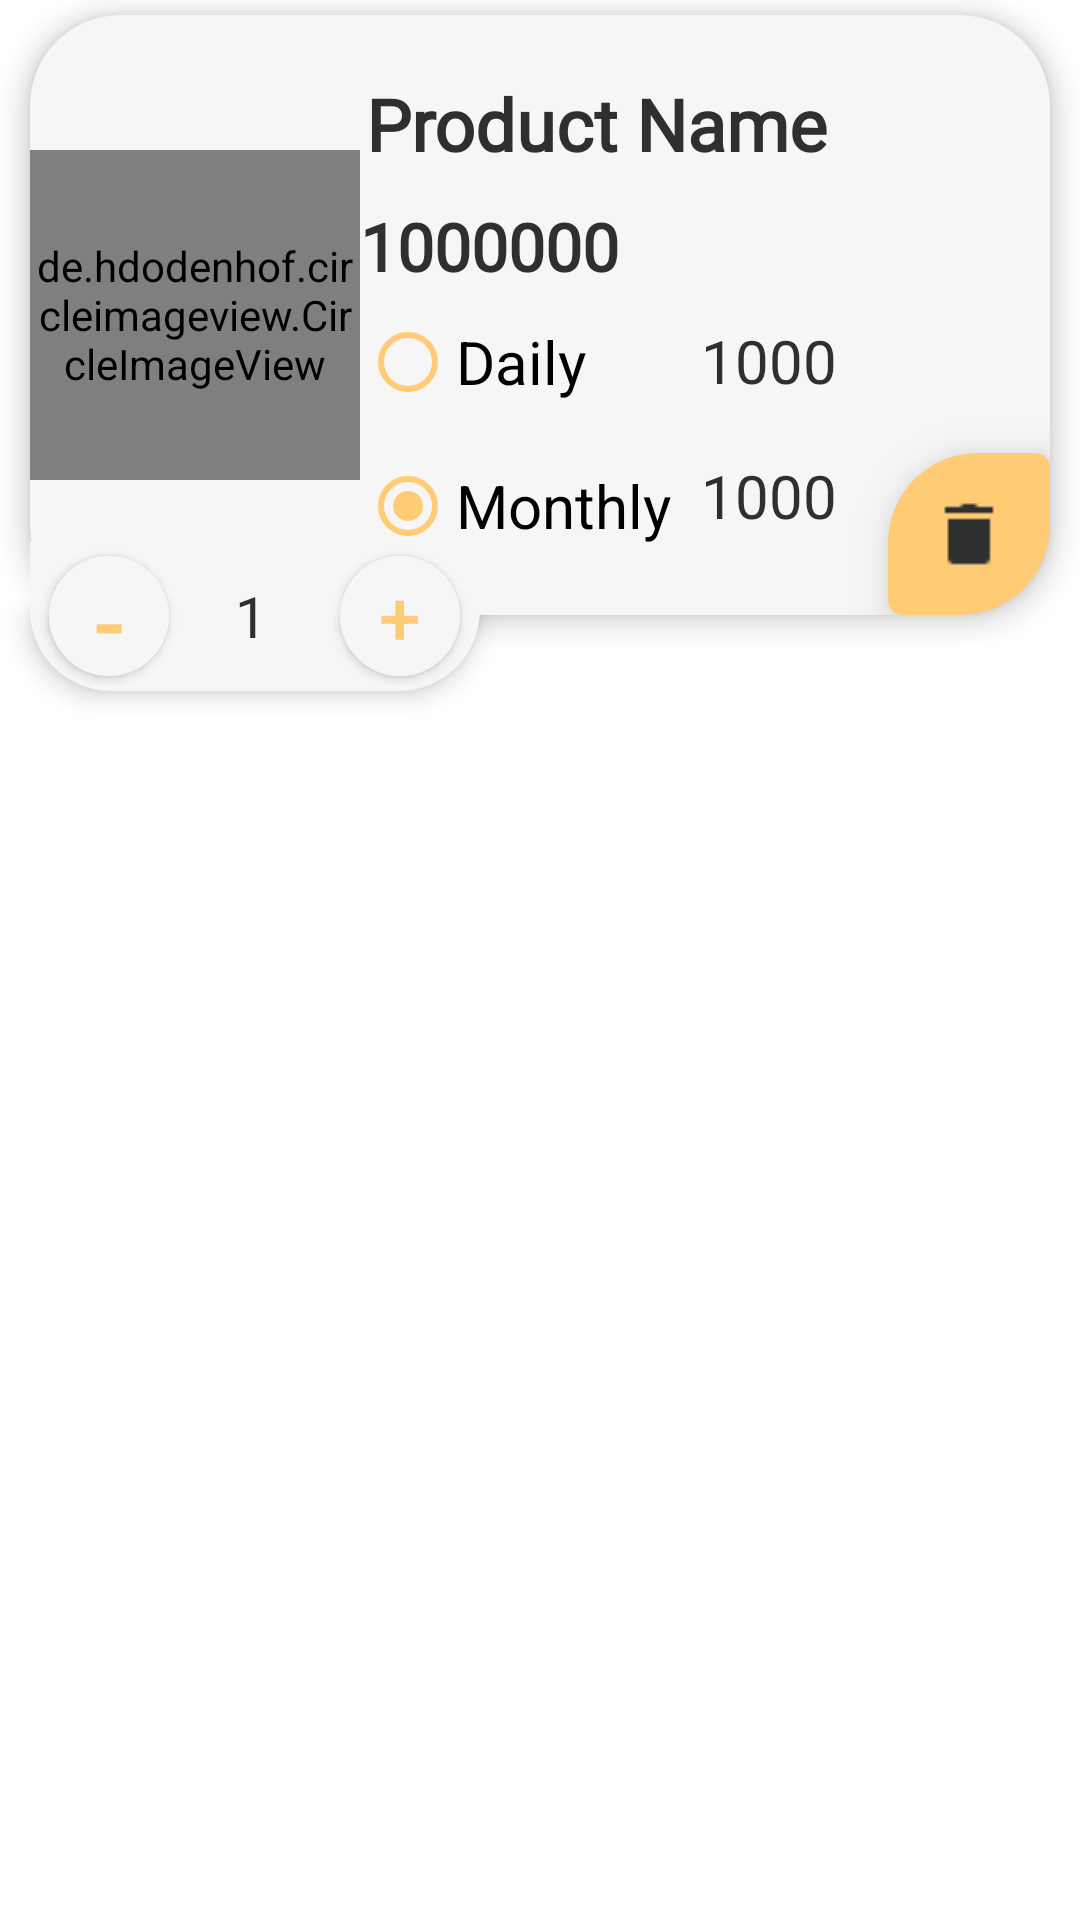

Android layout source for this screen:
<!-- AndroidManifest.xml: application theme Theme.FYP -->
<!-- res/layout/cart_item_layout.xml -->
<?xml version="1.0" encoding="utf-8"?>
<RelativeLayout xmlns:android="http://schemas.android.com/apk/res/android"
    xmlns:tools="http://schemas.android.com/tools"
    android:layout_width="match_parent"
    android:layout_height="wrap_content"
    xmlns:app="http://schemas.android.com/apk/res-auto">

    <androidx.cardview.widget.CardView
        android:layout_width="match_parent"
        android:layout_height="wrap_content"
        android:layout_marginHorizontal="10dp"
        app:cardCornerRadius="30dp"
        app:cardBackgroundColor="@color/white"
        android:layout_marginVertical="5dp"
        app:cardElevation="5dp"
        android:id="@+id/cardView">

        <LinearLayout
            android:layout_width="match_parent"
            android:layout_height="wrap_content"
            android:orientation="horizontal">

            <RelativeLayout
                android:layout_width="110dp"
                android:layout_height="200dp">

                <de.hdodenhof.circleimageview.CircleImageView
                    android:id="@+id/productImageCart"
                    android:layout_width="140dp"
                    android:layout_height="110dp"
                    android:layout_centerInParent="true"
                    android:layout_marginTop="0dp"
                    android:src="@drawable/login_background" />


            </RelativeLayout>

            <RelativeLayout
                android:layout_width="match_parent"
                android:layout_height="200dp">

                <ImageView
                    android:id="@+id/delButtonCart"
                    android:layout_width="wrap_content"
                    android:layout_height="wrap_content"
                    android:layout_alignParentEnd="true"
                    android:src="@drawable/delicon"
                    android:padding="15dp"
                    android:background="@drawable/delete_icon_shape"
                    android:elevation="10dp"
                    app:tint="@color/black"
                    android:layout_alignParentBottom="true" />

                <TextView
                    android:id="@+id/productNameCart"
                    android:layout_width="match_parent"
                    android:layout_height="wrap_content"
                    android:layout_marginStart="2dp"
                    android:layout_marginTop="20dp"
                    android:fontFamily="@font/average_sans"
                    android:text="Product Name"
                    android:textColor="@color/black"
                    android:textSize="24sp"
                    android:textStyle="bold" />


                <TextView
                    android:id="@+id/productTotalCart"
                    android:layout_width="wrap_content"
                    android:layout_height="wrap_content"
                    android:layout_below="@id/productNameCart"
                    android:layout_marginTop="10dp"
                    android:fontFamily="@font/average_sans"
                    android:text="1000000"
                    android:textColor="@color/black"
                    android:textSize="22dp"
                    android:textStyle="bold" />
               <LinearLayout
                   android:layout_width="wrap_content"
                   android:layout_height="wrap_content"
                   android:orientation="horizontal"
                   android:layout_below="@id/productTotalCart">
                   <RadioGroup
                       android:layout_width="wrap_content"
                       android:layout_height="wrap_content"
                       android:id="@+id/radioGroup"
                       >

                       <RadioButton
                           android:id="@+id/radioDaily"
                           android:layout_width="fill_parent"
                           android:layout_height="wrap_content"
                           android:text="Daily"
                           android:checked="false"
                           android:buttonTint="@color/orange"
                           android:textSize="20dp" />

                       <RadioButton
                           android:id="@+id/radioMonthly"
                           android:layout_width="fill_parent"
                           android:layout_height="wrap_content"
                           android:text="Monthly"
                           android:checked="true"
                           android:buttonTint="@color/orange"
                           android:textSize="20dp" />
                   </RadioGroup>
                <LinearLayout
                    android:layout_width="wrap_content"
                    android:layout_height="wrap_content"
                    android:orientation="vertical"
                    android:layout_marginStart="10dp">
                    <TextView
                        android:layout_width="wrap_content"
                        android:layout_height="wrap_content"
                        android:text="1000"
                        android:textSize="20dp"
                        android:textColor="@color/black"
                        android:layout_marginTop="10dp"
                        android:id="@+id/dailyMinimumInstallment"/>
                    <TextView
                        android:layout_width="wrap_content"
                        android:layout_height="wrap_content"
                        android:text="1000"
                        android:textSize="20dp"
                        android:textColor="@color/black"
                        android:layout_marginTop="18dp"
                        android:id="@+id/monthlyMinimumInstallment"/>
                </LinearLayout>
               </LinearLayout>
            </RelativeLayout>
        </LinearLayout>
    </androidx.cardview.widget.CardView>

    <LinearLayout
        android:layout_width="150dp"
        android:layout_height="wrap_content"
        android:orientation="horizontal"
        android:layout_below="@id/cardView"
        android:layout_marginTop="-30dp"
        android:gravity="center"
        android:translationZ="5dp"
        android:background="@drawable/linear_layout_round"
        android:paddingVertical="2dp"
        android:layout_marginStart="10dp"
        android:layout_marginBottom="10dp">

        <androidx.appcompat.widget.AppCompatButton
            android:layout_width="40dp"
            android:layout_height="40dp"
            android:layout_marginVertical="3dp"
            android:text="-"
            android:textSize="32dp"
            android:background="@drawable/round_button"
            android:id="@+id/minusButton"
            android:textColor="@color/orange" />

        <TextView
            android:layout_width="55dp"
            android:layout_height="wrap_content"
            android:text="1"
            android:textSize="19dp"
            android:gravity="center"
            android:textColor="@color/black"
            android:layout_marginVertical="3dp"
            android:id="@+id/cartQuantity" />

        <androidx.appcompat.widget.AppCompatButton
            android:layout_width="40dp"
            android:layout_height="40dp"
            android:text="+"
            android:textSize="25dp"
            android:layout_marginVertical="3dp"
            android:layout_marginStart="2dp"
            android:background="@drawable/round_button"
            android:id="@+id/plusButton"
            android:textColor="@color/orange" />


    </LinearLayout>

</RelativeLayout>
<!-- resources referenced by this layout -->
<resources>
  <color name="black">#2f2f2f</color>
  <color name="orange">#ffcb74</color>
  <color name="white">#f6f6f6</color>
  <!-- drawable delete_icon_shape (drawable) -->
  <?xml version="1.0" encoding="utf-8"?>
  <shape xmlns:android="http://schemas.android.com/apk/res/android"
      android:shape="rectangle"
      android:padding="10dp">
  
      <solid android:color="@color/orange" />
      <corners
          android:bottomRightRadius="30dp"
          android:bottomLeftRadius="5dp"
          android:topLeftRadius="30dp"
          android:topRightRadius="5dp" />
  </shape>
  <!-- drawable delicon: png bitmap (drawable-v24, 208 bytes) -->
  <!-- drawable linear_layout_round (drawable) -->
  <?xml version="1.0" encoding="utf-8"?>
  <shape xmlns:android="http://schemas.android.com/apk/res/android"
      android:shape="rectangle"
      android:padding="10dp">
  
      <solid android:color="@color/white" />
      <corners
          android:bottomRightRadius="27dp"
          android:bottomLeftRadius="27dp"
          android:topLeftRadius="0dp"
          android:topRightRadius="0dp" />
  </shape>
  <!-- drawable login_background: png bitmap (drawable-v24, 150390 bytes) -->
  <!-- drawable round_button (drawable) -->
  <?xml version="1.0" encoding="utf-8"?>
  <shape xmlns:android="http://schemas.android.com/apk/res/android"
      android:shape="oval">
      <size
          android:height="8dp"
          android:width="30dp" />
  
  
  
      <solid android:color="@color/white" />
  
  </shape>
  <style name="Theme.FYP" parent="Theme.MaterialComponents.DayNight.NoActionBar">
          
          <item name="colorPrimary">@color/orange</item>
          <item name="colorPrimaryVariant">@color/orange</item>
          <item name="colorOnPrimary">@color/orange</item>
          
          <item name="colorSecondary">@color/teal_200</item>
          <item name="colorSecondaryVariant">@color/teal_700</item>
          <item name="colorOnSecondary">@color/black</item>
          
          <item name="android:statusBarColor" tools:targetApi="l">@color/black</item>
          
      </style>
  <color name="teal_200">#FF03DAC5</color>
  <color name="teal_700">#FF018786</color>
</resources>
